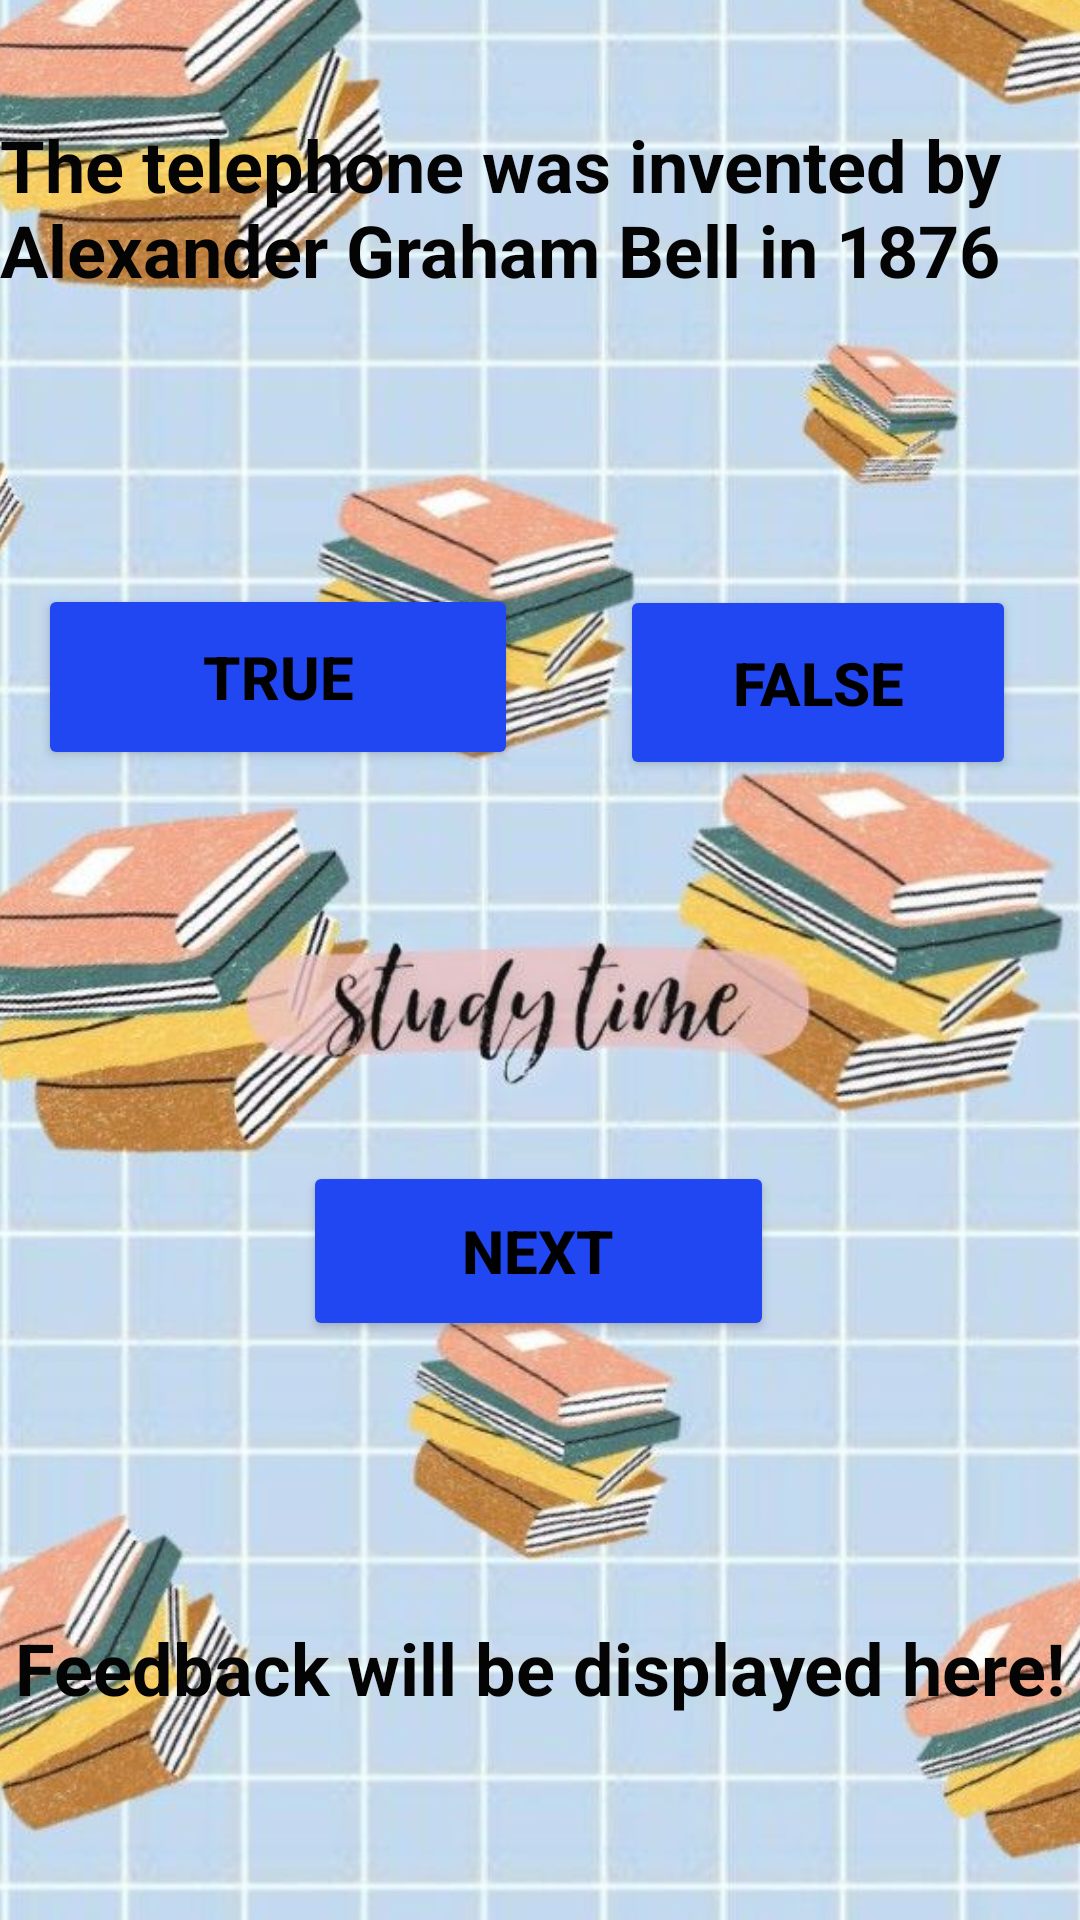

Here is an Android app screen rendered from its layout file. Give the layout XML and the strings, colors and styles it references.
<!-- AndroidManifest.xml: application theme Theme.FlashcardApp4 -->
<!-- res/layout/activity_main6.xml -->
<?xml version="1.0" encoding="utf-8"?>
<androidx.constraintlayout.widget.ConstraintLayout xmlns:android="http://schemas.android.com/apk/res/android"
    xmlns:app="http://schemas.android.com/apk/res-auto"
    xmlns:tools="http://schemas.android.com/tools"
    android:id="@+id/main"
    android:layout_width="match_parent"
    android:layout_height="match_parent"
    tools:context=".MainActivity6">

    <ImageView
        android:id="@+id/imageView6"
        android:layout_width="535dp"
        android:layout_height="830dp"
        app:layout_constraintBottom_toBottomOf="parent"
        app:layout_constraintEnd_toEndOf="parent"
        app:layout_constraintStart_toStartOf="parent"
        app:layout_constraintTop_toTopOf="parent"
        app:layout_constraintVertical_bias="0.505"
        app:srcCompat="@drawable/screen6backgroundimage" />

    <TextView
        android:id="@+id/Question5"
        android:layout_width="wrap_content"
        android:layout_height="wrap_content"
        android:text="The telephone was invented by Alexander Graham Bell in 1876"
        android:textColor="#040404"
        android:textSize="24sp"
        android:textStyle="bold"
        app:layout_constraintBottom_toBottomOf="parent"
        app:layout_constraintEnd_toEndOf="parent"
        app:layout_constraintHorizontal_bias="0.0"
        app:layout_constraintStart_toStartOf="parent"
        app:layout_constraintTop_toTopOf="parent"
        app:layout_constraintVertical_bias="0.067" />


    <TextView
        android:id="@+id/Feedbacktext"
        android:layout_width="wrap_content"
        android:layout_height="wrap_content"
        android:text="Feedback will be displayed here!"
        android:textColor="#040404"
        android:textSize="24sp"
        android:textStyle="bold"
        app:layout_constraintBottom_toBottomOf="parent"
        app:layout_constraintEnd_toEndOf="parent"
        app:layout_constraintHorizontal_bias="0.516"
        app:layout_constraintStart_toStartOf="parent"
        app:layout_constraintTop_toTopOf="parent"
        app:layout_constraintVertical_bias="0.888" />

    <Button
        android:id="@+id/Truebutton"
        android:layout_width="160dp"
        android:layout_height="62dp"
        android:backgroundTint="#2147F3"
        android:text="True"
        android:textColor="#000000"
        android:textSize="20sp"
        android:textStyle="bold"
        app:layout_constraintBottom_toBottomOf="parent"
        app:layout_constraintEnd_toEndOf="parent"
        app:layout_constraintHorizontal_bias="0.063"
        app:layout_constraintStart_toStartOf="parent"
        app:layout_constraintTop_toTopOf="parent"
        app:layout_constraintVertical_bias="0.337" />

    <Button
        android:id="@+id/Falsebutton"
        android:layout_width="132dp"
        android:layout_height="65dp"
        android:backgroundTint="#2147F3"
        android:text="False"
        android:textColor="#000000"
        android:textSize="20sp"
        android:textStyle="bold"
        app:layout_constraintBottom_toBottomOf="parent"
        app:layout_constraintEnd_toEndOf="parent"
        app:layout_constraintHorizontal_bias="0.907"
        app:layout_constraintStart_toStartOf="parent"
        app:layout_constraintTop_toTopOf="parent"
        app:layout_constraintVertical_bias="0.339" />

    <Button
        android:id="@+id/Nextbutton"
        android:layout_width="157dp"
        android:layout_height="60dp"
        android:backgroundTint="#2147F3"
        android:text="Next"
        android:textColor="#000000"
        android:textSize="20sp"
        android:textStyle="bold"
        app:layout_constraintBottom_toBottomOf="parent"
        app:layout_constraintEnd_toEndOf="parent"
        app:layout_constraintHorizontal_bias="0.498"
        app:layout_constraintStart_toStartOf="parent"
        app:layout_constraintTop_toTopOf="parent"
        app:layout_constraintVertical_bias="0.667" />


</androidx.constraintlayout.widget.ConstraintLayout>
<!-- resources referenced by this layout -->
<resources>
  <!-- drawable screen6backgroundimage: jpg bitmap (drawable, 120971 bytes) -->
  <style name="Theme.FlashcardApp4" parent="Base.Theme.FlashcardApp4" />
  <style name="Base.Theme.FlashcardApp4" parent="Theme.Material3.DayNight.NoActionBar">
          
          
      </style>
</resources>
